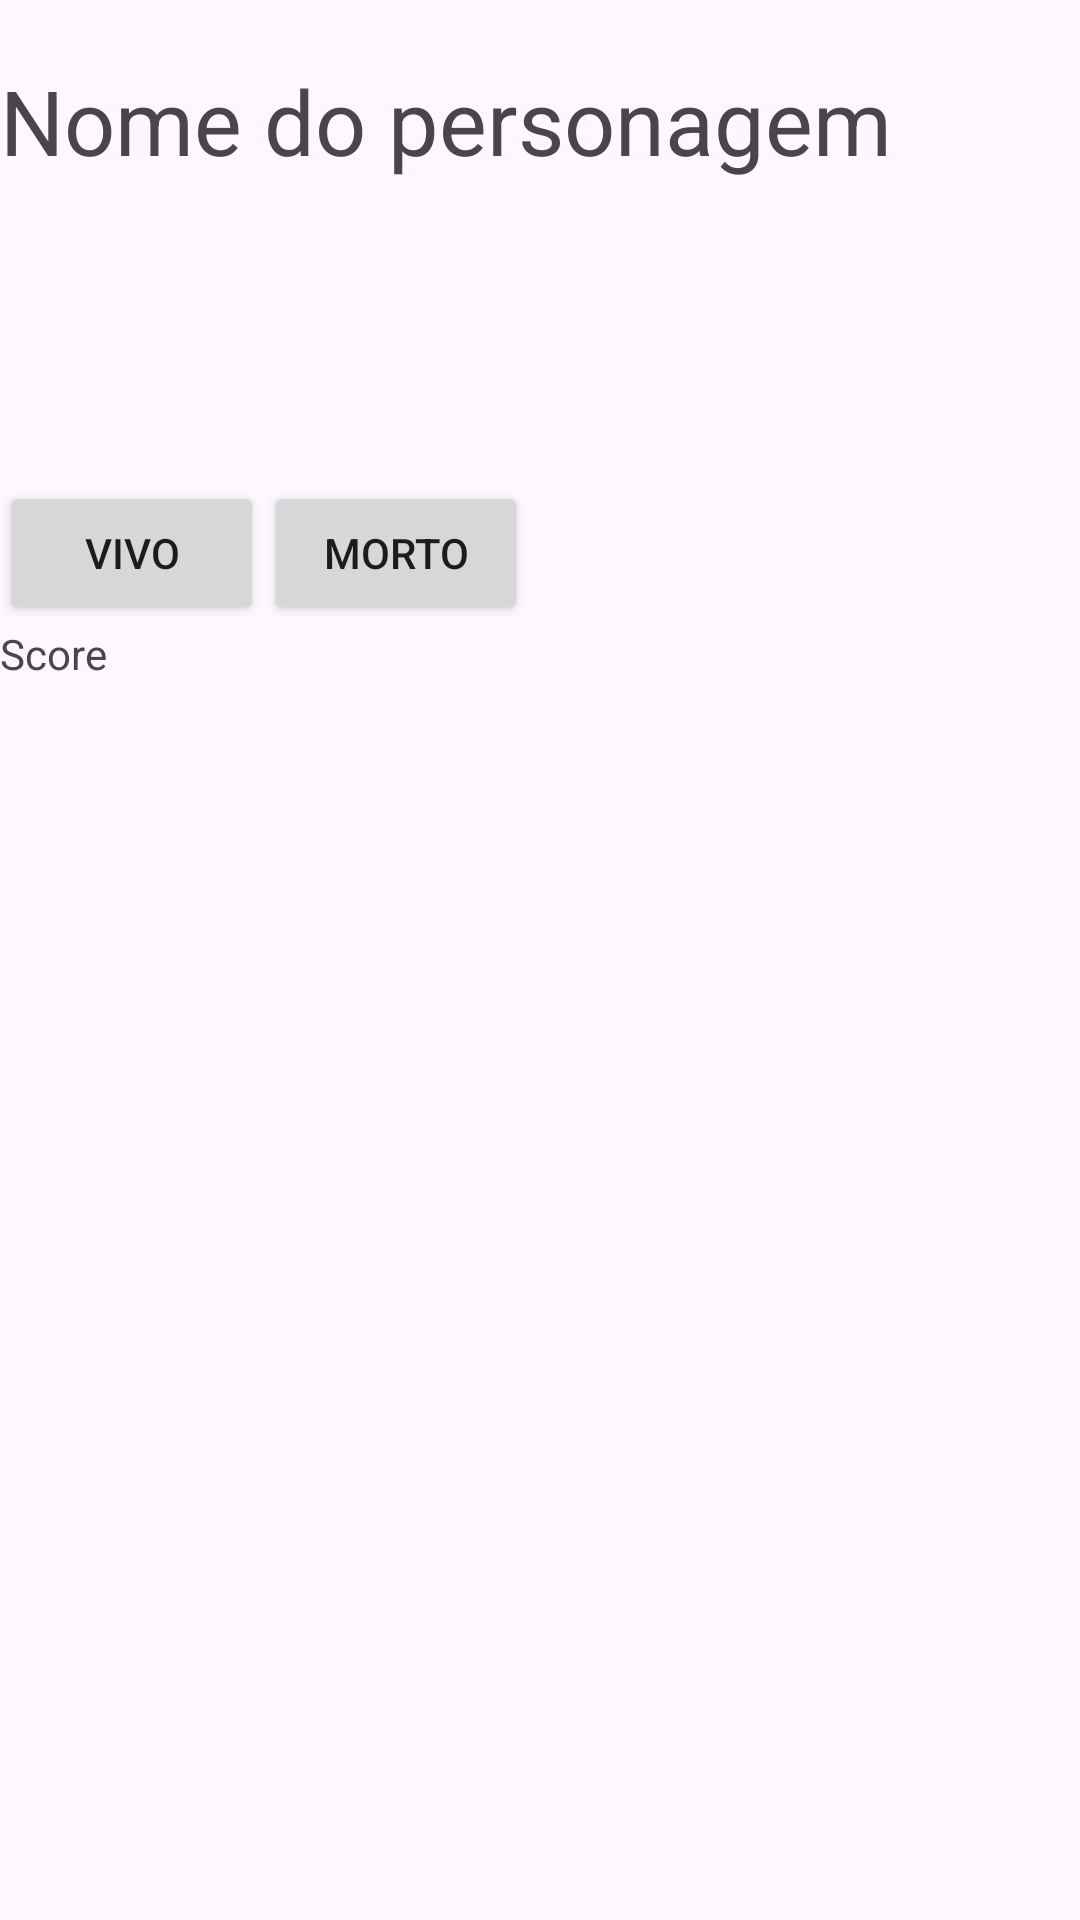

The Android layout XML behind this screen, and the referenced resources:
<!-- AndroidManifest.xml: application theme Theme.RMDeadOrAliveGAME -->
<!-- res/layout/activity_game.xml -->
<?xml version="1.0" encoding="utf-8"?>
<LinearLayout
    android:layout_height="match_parent"
    android:layout_width="match_parent"
    xmlns:android="http://schemas.android.com/apk/res/android"
    android:orientation="vertical"
    >

    <TextView
        android:id="@+id/textViewName"
        android:layout_width="wrap_content"
        android:layout_height="wrap_content"
        android:textSize="30sp"
        android:layout_marginTop="20dp"
        android:text="Nome do personagem"
        />

    <ImageView
        android:id="@+id/imageViewCharacter"
        android:layout_width="100dp"
        android:layout_height="100dp"
        />

    <LinearLayout
        android:layout_width="match_parent"
        android:layout_height="wrap_content"
        android:orientation="horizontal"
        >

        <Button
            android:id="@+id/buttonAlive"
            android:layout_width="wrap_content"
            android:layout_height="wrap_content"
            android:text="Vivo"/>

        <Button
            android:id="@+id/buttonDead"
            android:layout_width="wrap_content"
            android:layout_height="wrap_content"
            android:text="Morto"/>

    </LinearLayout>
    <TextView
        android:id="@+id/textViewScore"
        android:layout_width="wrap_content"
        android:layout_height="wrap_content"
        android:text="Score"/>

</LinearLayout>
<!-- resources referenced by this layout -->
<resources>
  <style name="Theme.RMDeadOrAliveGAME" parent="Base.Theme.RMDeadOrAliveGAME" />
  <style name="Base.Theme.RMDeadOrAliveGAME" parent="Theme.Material3.DayNight.NoActionBar">
          
          
      </style>
</resources>
